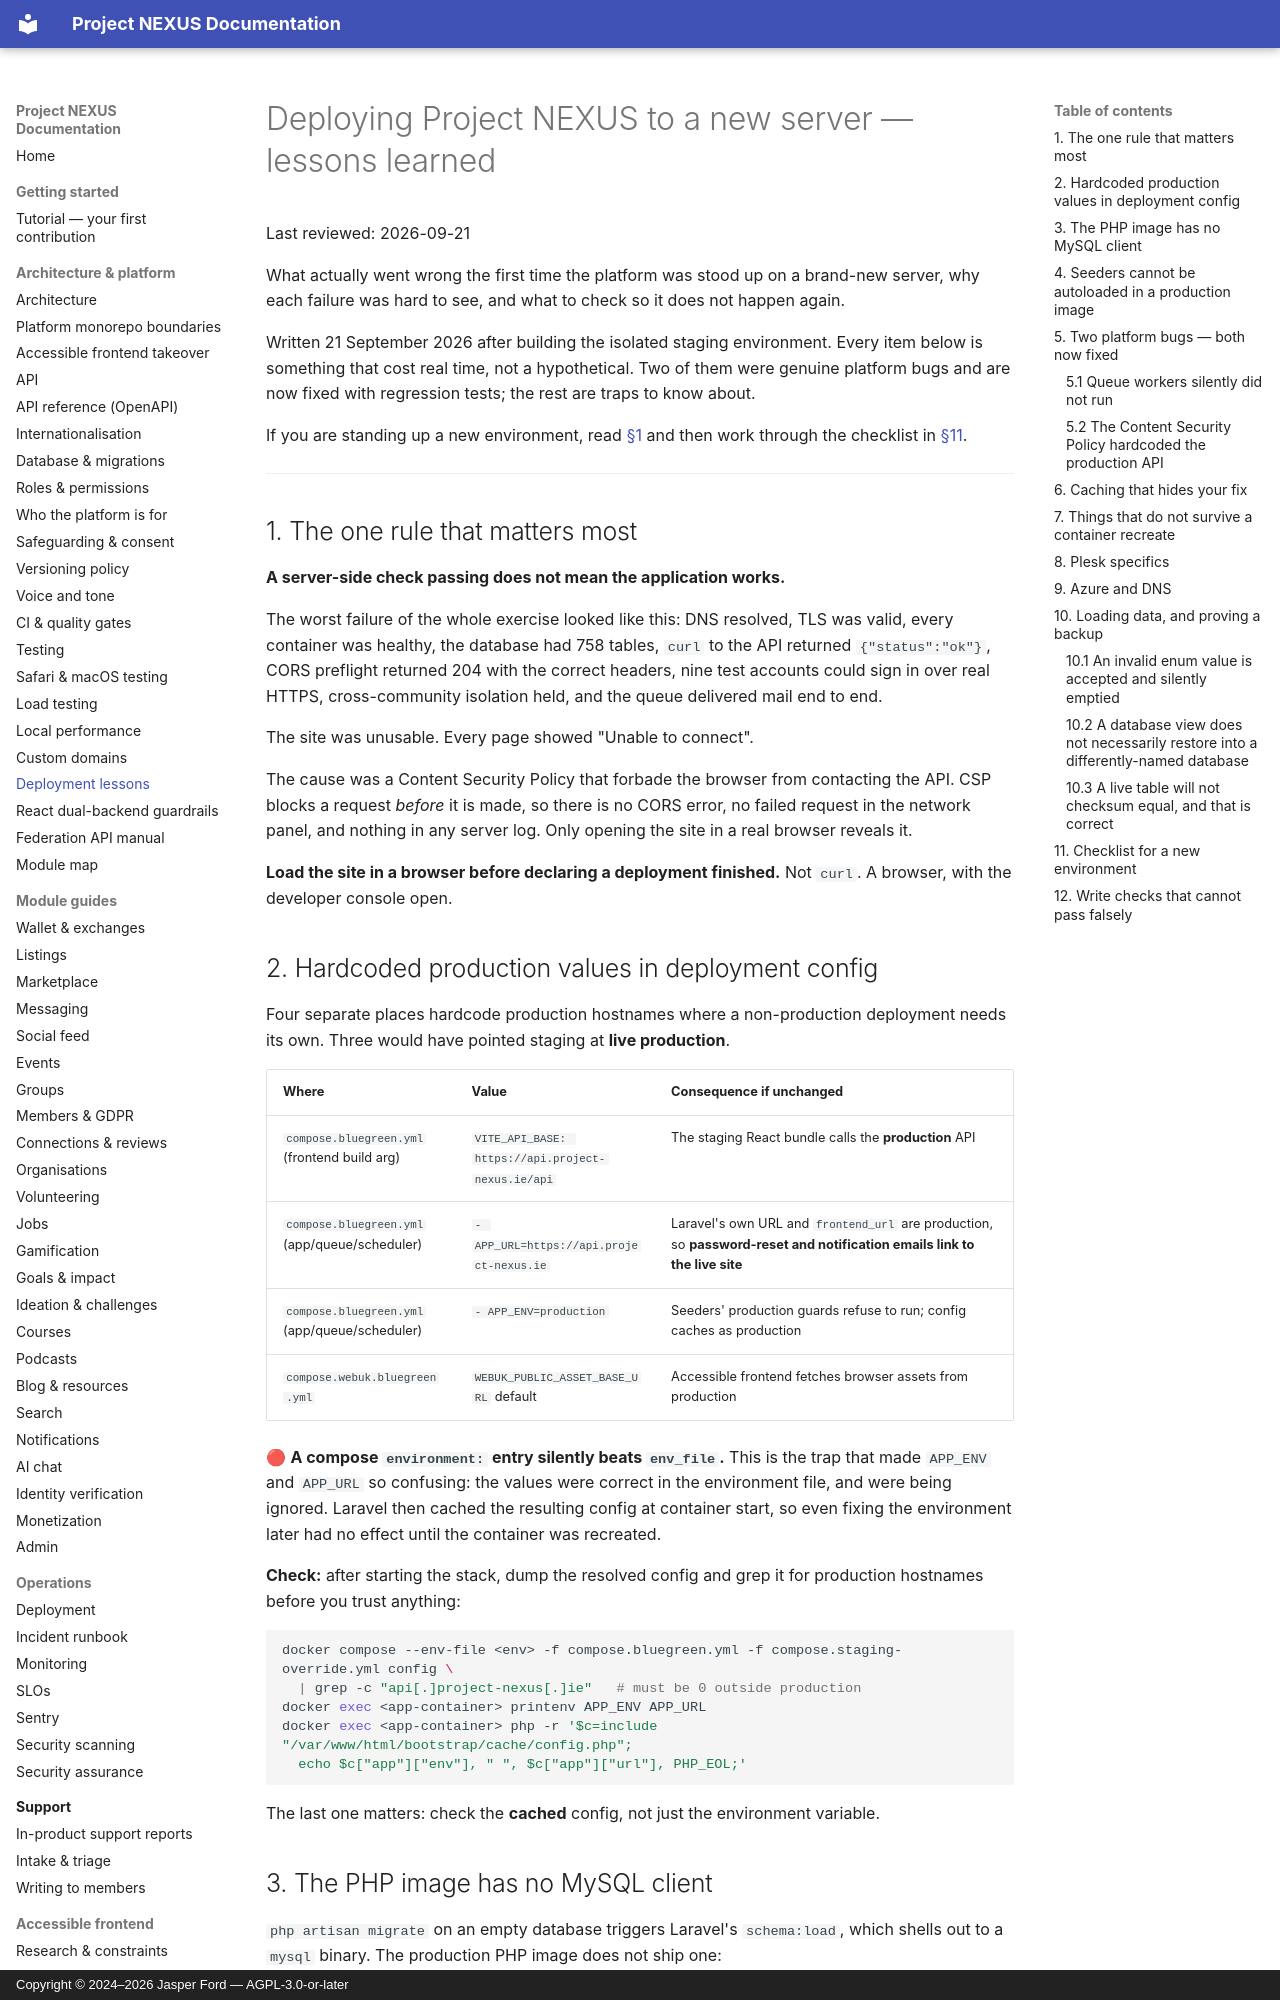

repository: jasperfordesq-ai/Project-NEXUS · page: DEPLOYMENT-LESSONS/index.html · generator: mkdocs · copyright: Copyright © 2024–2026 Jasper Ford — AGPL-3.0-or-later

# Deploying Project NEXUS to a new server — lessons learned

Last reviewed: 2026-09-21

What actually went wrong the first time the platform was stood up on a brand-new server,
why each failure was hard to see, and what to check so it does not happen again.

Written 21 September 2026 after building the isolated staging environment. Every item
below is something that cost real time, not a hypothetical. Two of them were genuine
platform bugs and are now fixed with regression tests; the rest are traps to know about.

If you are standing up a new environment, read [§1](#1-the-one-rule-that-matters-most)
and then work through the checklist in [§11](#11-checklist-for-a-new-environment).

---

## 1. The one rule that matters most

**A server-side check passing does not mean the application works.**

The worst failure of the whole exercise looked like this: DNS resolved, TLS was valid,
every container was healthy, the database had 758 tables, `curl` to the API returned
`{"status":"ok"}`, CORS preflight returned 204 with the correct headers, nine test
accounts could sign in over real HTTPS, cross-community isolation held, and the queue
delivered mail end to end.

The site was unusable. Every page showed "Unable to connect".

The cause was a Content Security Policy that forbade the browser from contacting the
API. CSP blocks a request *before* it is made, so there is no CORS error, no failed
request in the network panel, and nothing in any server log. Only opening the site in a
real browser reveals it.

**Load the site in a browser before declaring a deployment finished.** Not `curl`. A
browser, with the developer console open.

## 2. Hardcoded production values in deployment config

Four separate places hardcode production hostnames where a non-production deployment
needs its own. Three would have pointed staging at **live production**.

| Where | Value | Consequence if unchanged |
|---|---|---|
| `compose.bluegreen.yml` (frontend build arg) | `VITE_API_BASE: https://api.project-nexus.ie/api` | The staging React bundle calls the **production** API |
| `compose.bluegreen.yml` (app/queue/scheduler) | `- APP_URL=https://api.project-nexus.ie` | Laravel's own URL and `frontend_url` are production, so **password-reset and notification emails link to the live site** |
| `compose.bluegreen.yml` (app/queue/scheduler) | `- APP_ENV=production` | Seeders' production guards refuse to run; config caches as production |
| `compose.webuk.bluegreen.yml` | `WEBUK_PUBLIC_ASSET_BASE_URL` default | Accessible frontend fetches browser assets from production |

🔴 **A compose `environment:` entry silently beats `env_file`.** This is the trap that
made `APP_ENV` and `APP_URL` so confusing: the values were correct in the environment
file, and were being ignored. Laravel then cached the resulting config at container
start, so even fixing the environment later had no effect until the container was
recreated.

**Check:** after starting the stack, dump the resolved config and grep it for production
hostnames before you trust anything:

```bash
docker compose --env-file <env> -f compose.bluegreen.yml -f compose.staging-override.yml config \
  | grep -c "api[.]project-nexus[.]ie"   # must be 0 outside production
docker exec <app-container> printenv APP_ENV APP_URL
docker exec <app-container> php -r '$c=include "/var/www/html/bootstrap/cache/config.php";
  echo $c["app"]["env"], " ", $c["app"]["url"], PHP_EOL;'
```

The last one matters: check the **cached** config, not just the environment variable.

## 3. The PHP image has no MySQL client

`php artisan migrate` on an empty database triggers Laravel's `schema:load`, which
shells out to a `mysql` binary. The production PHP image does not ship one:

```
sh: 1: mysql: not found
```

**Load `database/schema/mysql-schema.sql` through the database container's own client
instead**, and as **root** — the application user could not execute the whole dump. The
dump carries the `laravel_migrations` rows, so `artisan migrate` afterwards has only
genuinely newer migrations left to run.

```bash
docker exec -i <db-container> mariadb --default-character-set=utf8mb4 \
  -uroot -p"$ROOT_PW" "$DB" < src/database/schema/mysql-schema.sql
docker exec <app-container> php artisan migrate --force
```
